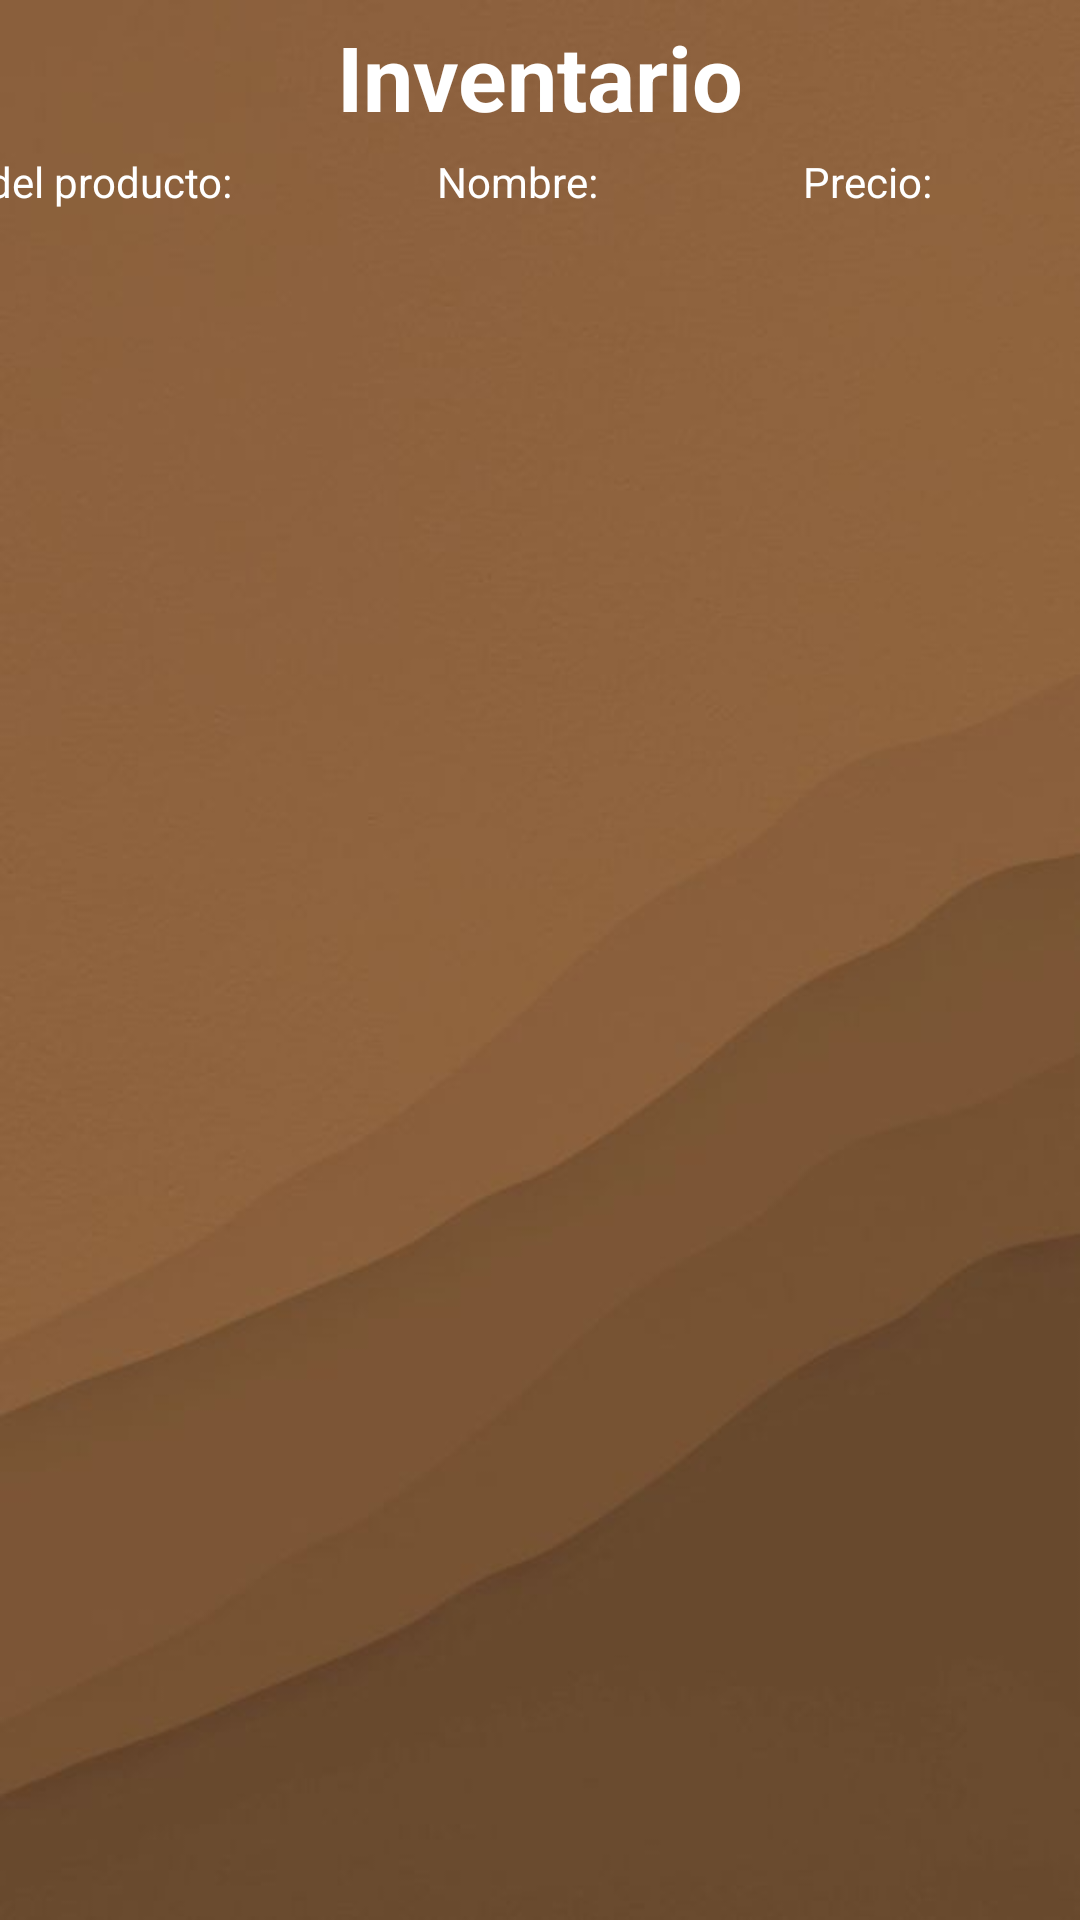

This screen was rendered from an Android layout file. Write that file and the resources it references.
<!-- AndroidManifest.xml: application theme Theme.ProyectoFinalLeyva -->
<!-- res/layout/inventario.xml -->
<?xml version="1.0" encoding="utf-8"?>
<androidx.constraintlayout.widget.ConstraintLayout xmlns:android="http://schemas.android.com/apk/res/android"
    xmlns:app="http://schemas.android.com/apk/res-auto"
    xmlns:tools="http://schemas.android.com/tools"
    android:layout_width="match_parent"
    android:layout_height="match_parent"
    tools:context=".InventarioActivity">

    <LinearLayout
        android:layout_width="match_parent"
        android:layout_height="match_parent"
        android:background="@drawable/fondo1"
        android:gravity="center|center_horizontal"
        android:orientation="vertical"
        app:layout_constraintTop_toTopOf="parent">

        <TextView
            android:id="@+id/tvTitulo3"
            android:layout_width="match_parent"
            android:layout_height="51dp"
            android:gravity="center"
            android:text="Inventario"
            android:textColor="#FFFFFF"
            android:textSize="30sp"
            android:textStyle="bold" />

        <LinearLayout
            android:layout_width="398dp"
            android:layout_height="29dp"
            android:orientation="horizontal">

            <TextView
                android:id="@+id/tvId"
                android:layout_width="wrap_content"
                android:layout_height="wrap_content"
                android:layout_weight="1"
                android:text="Id del producto:"
                android:textColor="@color/white" />

            <TextView
                android:id="@+id/tvNombre"
                android:layout_width="wrap_content"
                android:layout_height="wrap_content"
                android:layout_weight="1"
                android:text="Nombre:"
                android:textColor="#FFFFFF" />

            <TextView
                android:id="@+id/tvPrecio"
                android:layout_width="wrap_content"
                android:layout_height="wrap_content"
                android:layout_weight="1"
                android:text="Precio:"
                android:textColor="#FFFFFF" />

        </LinearLayout>

        <ListView
            android:id="@+id/lvProductos"
            android:layout_width="397dp"
            android:layout_height="match_parent" />

    </LinearLayout>
</androidx.constraintlayout.widget.ConstraintLayout>
<!-- resources referenced by this layout -->
<resources>
  <!-- drawable fondo1: jpg bitmap (drawable, 11742 bytes) -->
  <style name="Theme.ProyectoFinalLeyva" parent="Theme.MaterialComponents.DayNight.DarkActionBar">
          
          <item name="colorPrimary">@color/purple_500</item>
          <item name="colorPrimaryVariant">@color/purple_700</item>
          <item name="colorOnPrimary">@color/white</item>
          
          <item name="colorSecondary">@color/teal_200</item>
          <item name="colorSecondaryVariant">@color/teal_700</item>
          <item name="colorOnSecondary">@color/black</item>
          
          <item name="android:statusBarColor">?attr/colorPrimaryVariant</item>
          
      </style>
  <!-- not gathered from this repository: default colours our renderer supplied (Android Studio template values) -->
  <color name="purple_500">#FF6200EE</color>
  <color name="purple_700">#FF3700B3</color>
  <color name="teal_200">#FF03DAC5</color>
  <color name="teal_700">#FF018786</color>
  <color name="black">#FF000000</color>
  <color name="white">#FFFFFFFF</color>
</resources>
